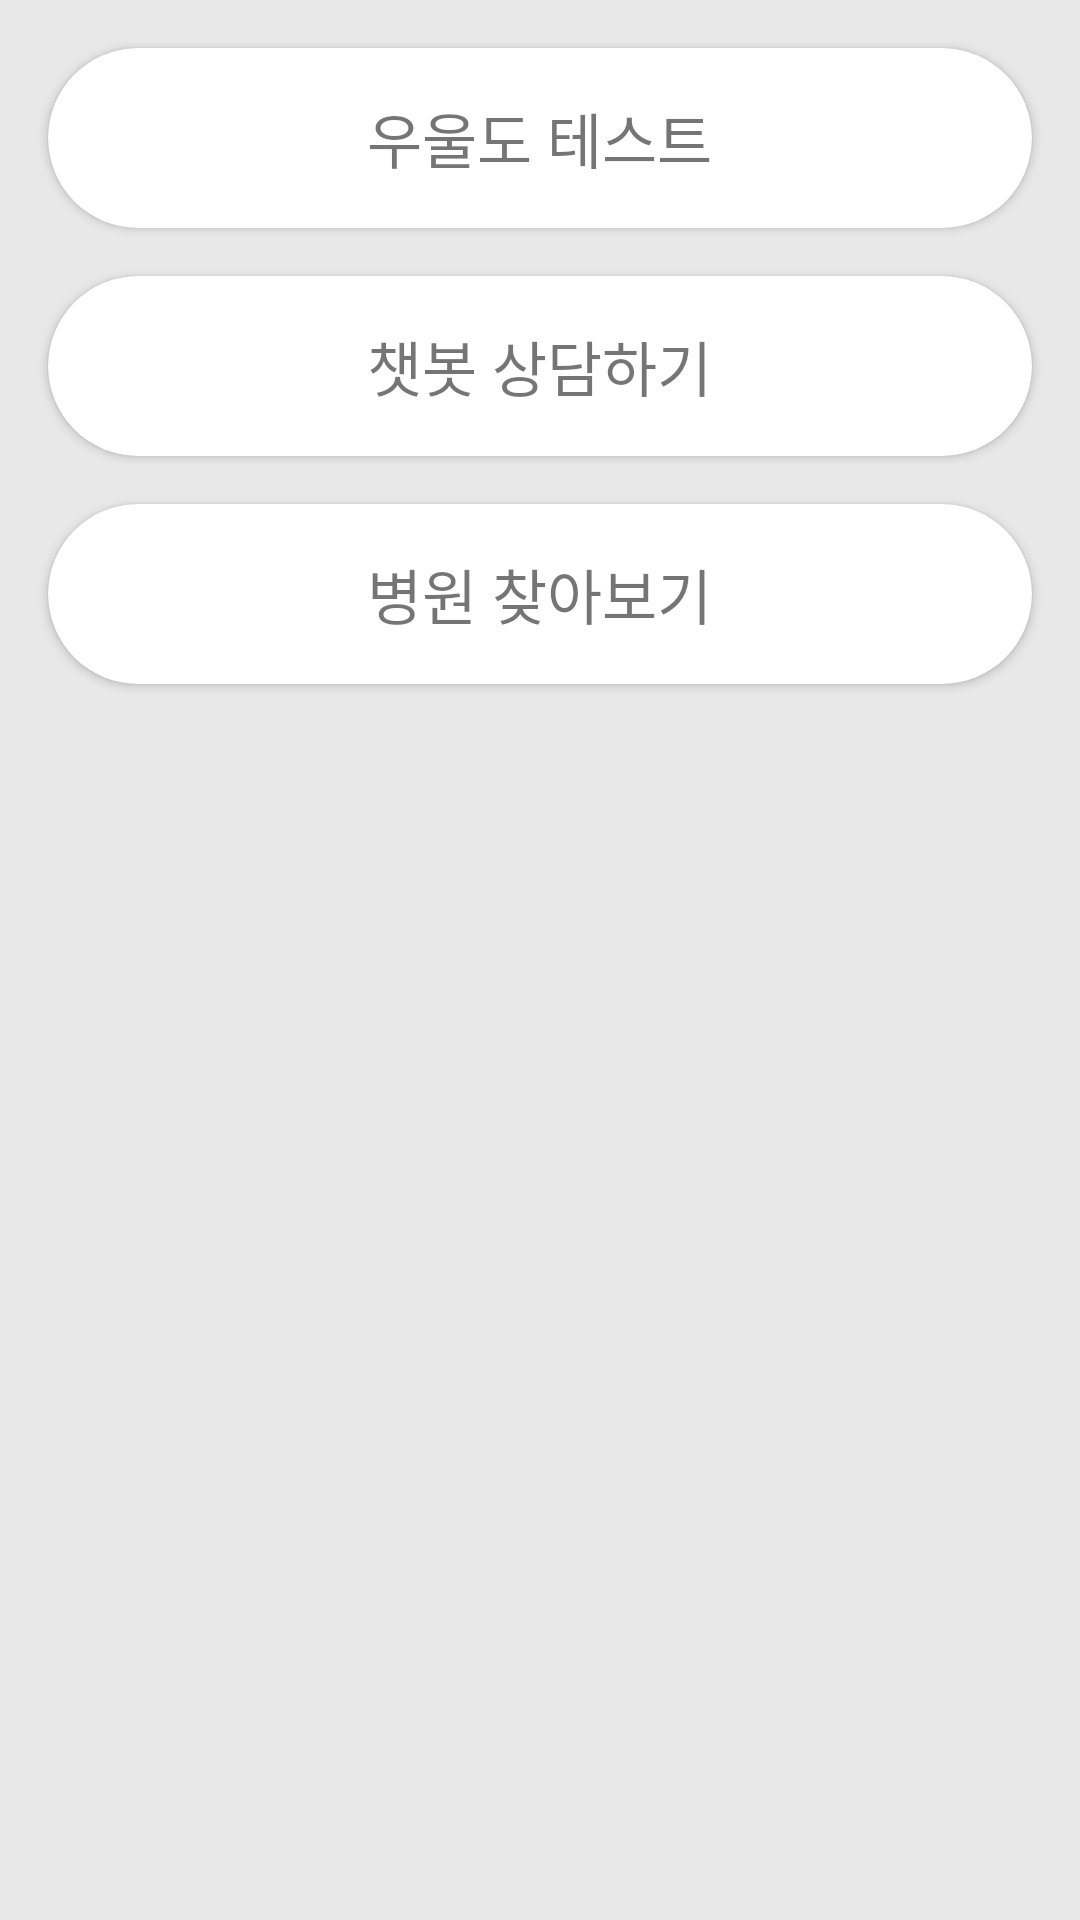

Layout XML and referenced resources for this Android screen:
<!-- AndroidManifest.xml: application theme Theme.MyApplication -->
<!-- res/layout/fragment_askhelpmain.xml -->
<?xml version="1.0" encoding="utf-8"?>
<androidx.constraintlayout.widget.ConstraintLayout xmlns:android="http://schemas.android.com/apk/res/android"
    xmlns:app="http://schemas.android.com/apk/res-auto"
    xmlns:tools="http://schemas.android.com/tools"
    android:layout_width="match_parent"
    android:layout_height="match_parent"
    tools:context=".drawer.askhelp.AskHelpMainFragment">

    <LinearLayout
        android:layout_width="match_parent"
        android:layout_height="match_parent"
        android:background="#E8E8E8"
        android:orientation="vertical"
        app:layout_constraintBottom_toBottomOf="parent"
        app:layout_constraintEnd_toEndOf="parent"
        app:layout_constraintStart_toStartOf="parent"
        app:layout_constraintTop_toTopOf="parent">

        <androidx.cardview.widget.CardView
            android:layout_width="match_parent"
            android:layout_height="60dp"
            android:layout_marginStart="16dp"
            android:layout_marginTop="16dp"
            android:layout_marginEnd="16dp"
            android:layout_marginBottom="16dp"
            app:cardCornerRadius="40dp">

            <TextView
                android:id="@+id/textView15"
                android:layout_width="wrap_content"
                android:layout_height="wrap_content"
                android:layout_gravity="center_horizontal|center_vertical"
                android:text="우울도 테스트"
                android:textSize="20sp" />
        </androidx.cardview.widget.CardView>

        <androidx.cardview.widget.CardView
            android:layout_width="match_parent"
            android:layout_height="60dp"
            android:layout_marginStart="16dp"
            android:layout_marginEnd="16dp"
            android:layout_marginBottom="16dp"
            app:cardCornerRadius="40dp">

            <TextView
                android:id="@+id/textView16"
                android:layout_width="wrap_content"
                android:layout_height="wrap_content"
                android:layout_gravity="center_horizontal|center_vertical"
                android:text="챗봇 상담하기"
                android:textSize="20sp" />
        </androidx.cardview.widget.CardView>

        <androidx.cardview.widget.CardView
            android:layout_width="match_parent"
            android:layout_height="60dp"
            android:layout_marginStart="16dp"
            android:layout_marginEnd="16dp"
            app:cardCornerRadius="40sp">

            <TextView
                android:id="@+id/textView17"
                android:layout_width="wrap_content"
                android:layout_height="wrap_content"
                android:layout_gravity="center_horizontal|center_vertical"
                android:text="병원 찾아보기"
                android:textSize="20sp" />
        </androidx.cardview.widget.CardView>
    </LinearLayout>
</androidx.constraintlayout.widget.ConstraintLayout>
<!-- resources referenced by this layout -->
<resources>
  <style name="Theme.MyApplication" parent="Theme.MaterialComponents.DayNight.DarkActionBar">
          
          <item name="colorPrimary">#323232</item>
          <item name="colorPrimaryVariant">#3F51B5</item>
          <item name="colorOnPrimary">@color/white</item>
          
          <item name="colorSecondary">@color/teal_200</item>
          <item name="colorSecondaryVariant">@color/teal_700</item>
          <item name="colorOnSecondary">@color/black</item>
          
          <item name="android:statusBarColor" tools:targetApi="l">?attr/colorPrimaryVariant</item>
          
      </style>
  <color name="white">#FFFFFFFF</color>
  <color name="teal_200">#FF03DAC5</color>
  <color name="teal_700">#FF018786</color>
  <color name="black">#FF000000</color>
</resources>
